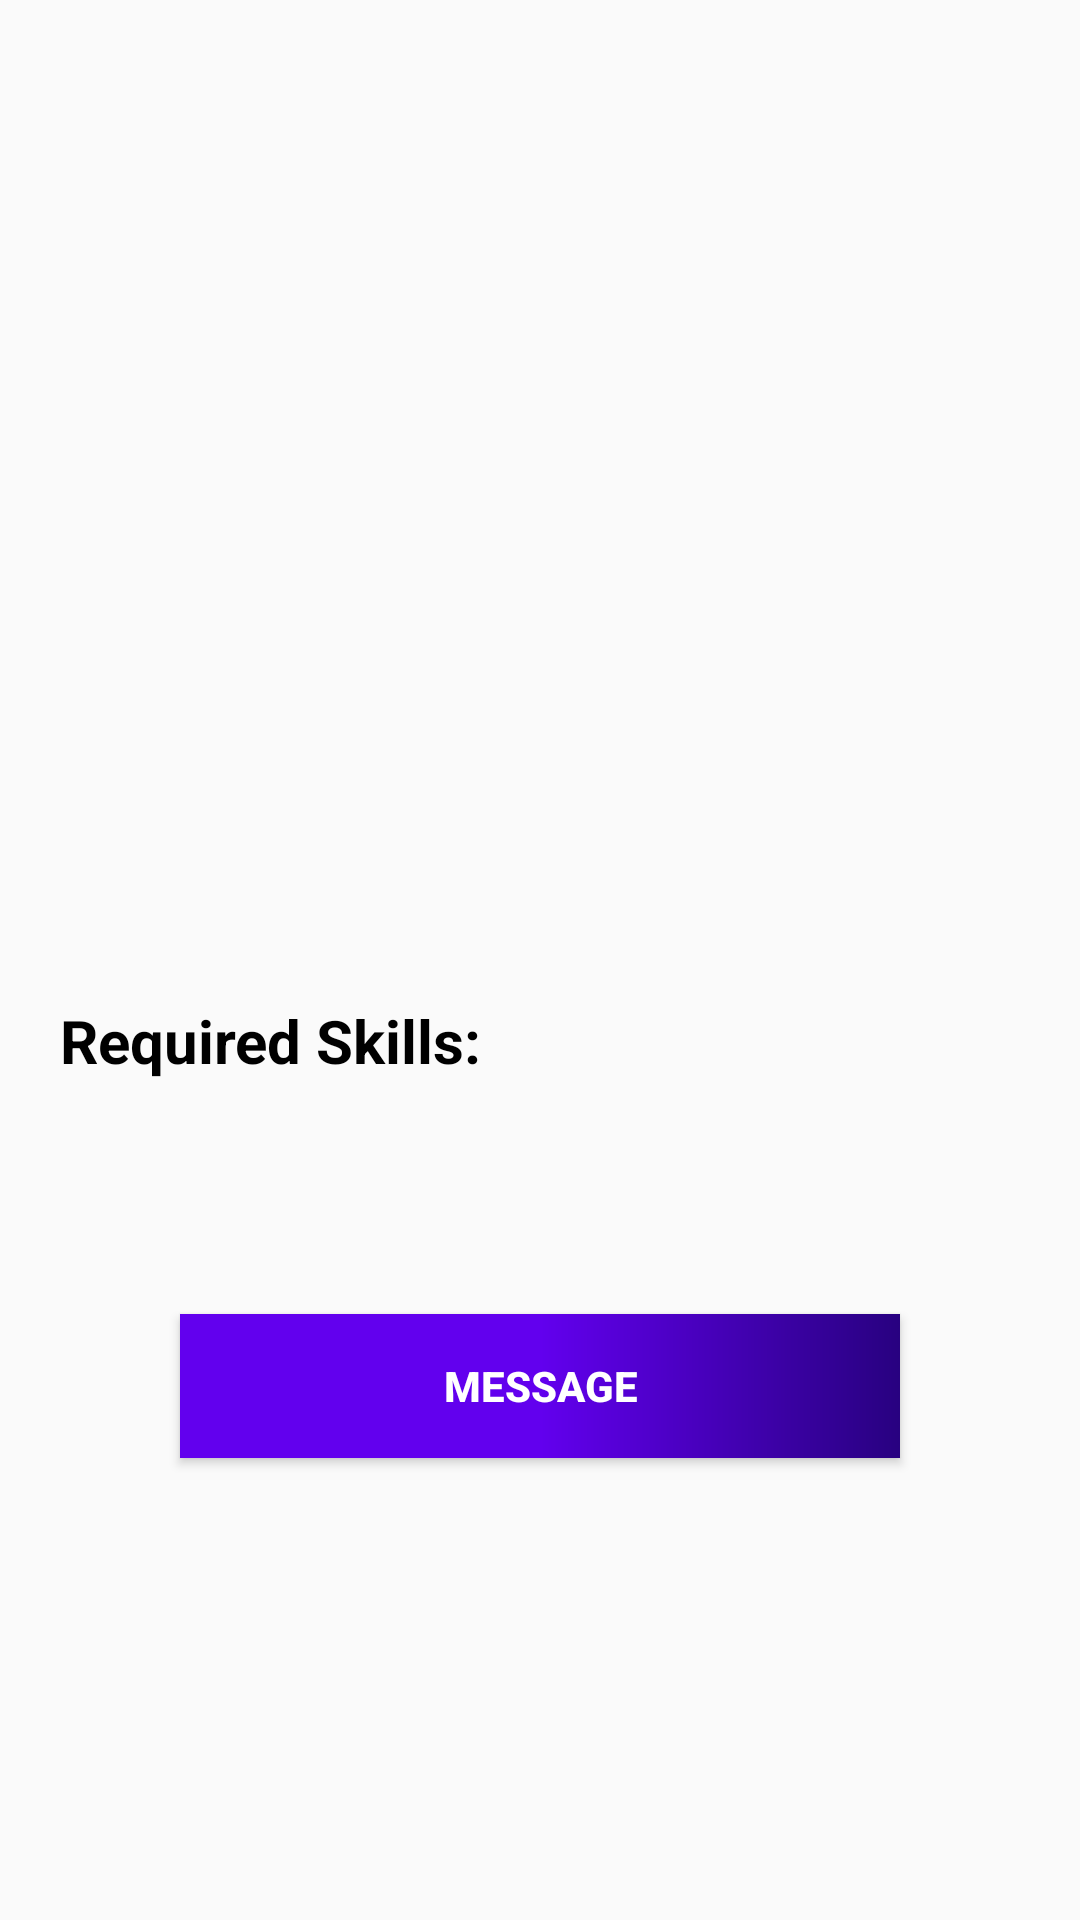

Android layout source for this screen:
<!-- AndroidManifest.xml: application theme AppTheme -->
<!-- res/layout/fragment_post_details.xml -->
<?xml version="1.0" encoding="utf-8"?>
<ScrollView xmlns:android="http://schemas.android.com/apk/res/android"
    android:layout_width="match_parent"
    android:layout_height="match_parent"
    android:orientation="vertical">

    <LinearLayout
        android:layout_width="match_parent"
        android:layout_height="wrap_content"
        android:layout_gravity="center_vertical"
        android:layout_marginStart="20dp"
        android:layout_marginEnd="20dp"
        android:orientation="vertical">

        <TextView
            android:id="@+id/titleDetails"
            android:layout_width="match_parent"
            android:layout_height="wrap_content"
            android:ellipsize="end"
            android:gravity="center"
            android:textColor="@color/colorGreen"
            android:textSize="30sp"
            android:textStyle="bold" />

        <ImageView
            android:id="@+id/favouritePost"
            android:layout_width="45dp"
            android:layout_height="45dp"
            android:layout_gravity="center"
            android:layout_marginTop="20dp"
            android:src="@drawable/ic_favourite" />

        <TextView
            android:id="@+id/experienceDetails"
            android:layout_width="match_parent"
            android:layout_height="wrap_content"
            android:layout_marginTop="20dp"
            android:textColor="@android:color/black"
            android:textSize="20sp"
            android:textStyle="bold" />

        <TextView
            android:id="@+id/descriptionDetails"
            android:layout_width="match_parent"
            android:layout_height="wrap_content"
            android:layout_marginTop="20dp"
            android:textColor="@color/colorBlack"
            android:textSize="20sp"
            android:textStyle="bold" />


        <TextView
            android:layout_width="match_parent"
            android:layout_height="wrap_content"
            android:layout_marginTop="20dp"
            android:text="@string/required_skills"
            android:textColor="@android:color/black"
            android:textSize="20sp"
            android:textStyle="bold" />


        <androidx.recyclerview.widget.RecyclerView
            android:id="@+id/requiredSkillsRecyclerViewDetails"
            android:layout_width="match_parent"
            android:layout_height="wrap_content"
            android:layout_marginTop="15dp"
            android:textSize="25sp" />

        <TextView
            android:id="@+id/postAuthorDetailsView"
            android:layout_width="match_parent"
            android:layout_height="wrap_content"
            android:gravity="end"
            android:textColor="@color/colorBlack"
            android:textSize="17sp"
            android:textStyle="bold" />

        <Button
            android:id="@+id/messageEmployer"
            android:layout_width="match_parent"
            android:layout_height="wrap_content"
            android:layout_margin="40dp"
            android:background="@drawable/button_background"
            android:text="@string/message"
            android:textColor="@color/colorWhite"
            android:textStyle="bold" />
    </LinearLayout>
</ScrollView>
<!-- resources referenced by this layout -->
<resources>
  <color name="colorBlack">#0D0000</color>
  <color name="colorGreen">#01B408</color>
  <color name="colorWhite">#fff</color>
  <!-- drawable button_background (drawable) -->
  <?xml version="1.0" encoding="utf-8"?>
  <shape xmlns:android="http://schemas.android.com/apk/res/android"
      android:shape="rectangle">
  
      <gradient
          android:angle="0"
          android:centerColor="@color/colorPrimary"
          android:endColor="@color/colorPrimaryDark"
          android:startColor="@color/design_default_color_primary"/>
  
  </shape>
  <string name="message">Message</string>
  <string name="required_skills">Required Skills:</string>
  <style name="AppTheme" parent="Theme.AppCompat.Light.NoActionBar">
          <item name="colorPrimary">@color/colorPrimary</item>
          <item name="colorPrimaryDark">@color/colorPrimaryDark</item>
          <item name="colorAccent">@color/colorAccent</item>
      </style>
  <color name="colorPrimary">#6200EE</color>
  <color name="colorPrimaryDark">#280180</color>
  <color name="colorAccent">#03DAC5</color>
</resources>
